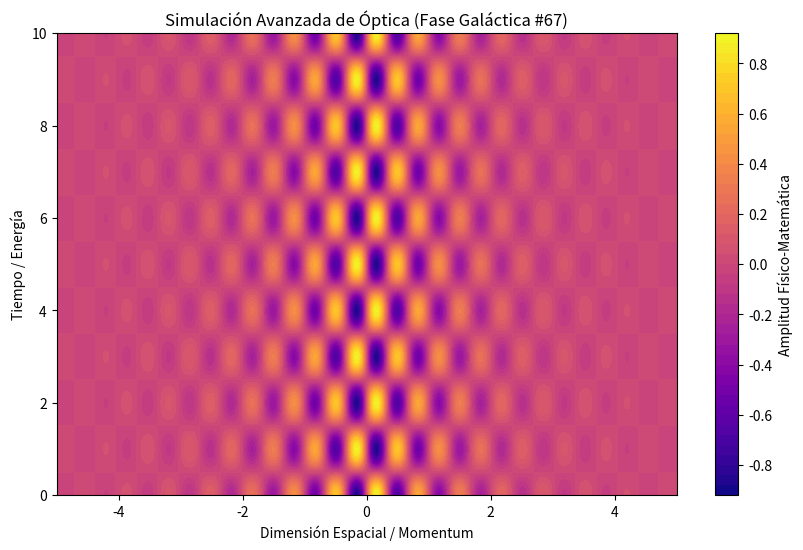

The matplotlib source for this figure:
%matplotlib inline
# Simulación Galáctica: Óptica - Variante 67
import numpy as np
import matplotlib.pyplot as plt

# Parámetros Físicos Aleatorios
param_1 = 9.326
param_2 = 3.145
param_3 = 0.745

t = np.linspace(0, 10, 500)
x = np.linspace(-5, 5, 500)
X, T = np.meshgrid(x, t)

# Ecuación Base (Avanzada)
Z = np.sin(X * param_1) * np.cos(T * param_2) * np.exp(-np.abs(X) * param_3)

plt.figure(figsize=(10, 6))
plt.contourf(X, T, Z, 50, cmap='plasma')
plt.colorbar(label='Amplitud Físico-Matemática')
plt.title(r'Simulación Avanzada de Óptica (Fase Galáctica #67)')
plt.xlabel('Dimensión Espacial / Momentum')
plt.ylabel('Tiempo / Energía')
plt.show()
